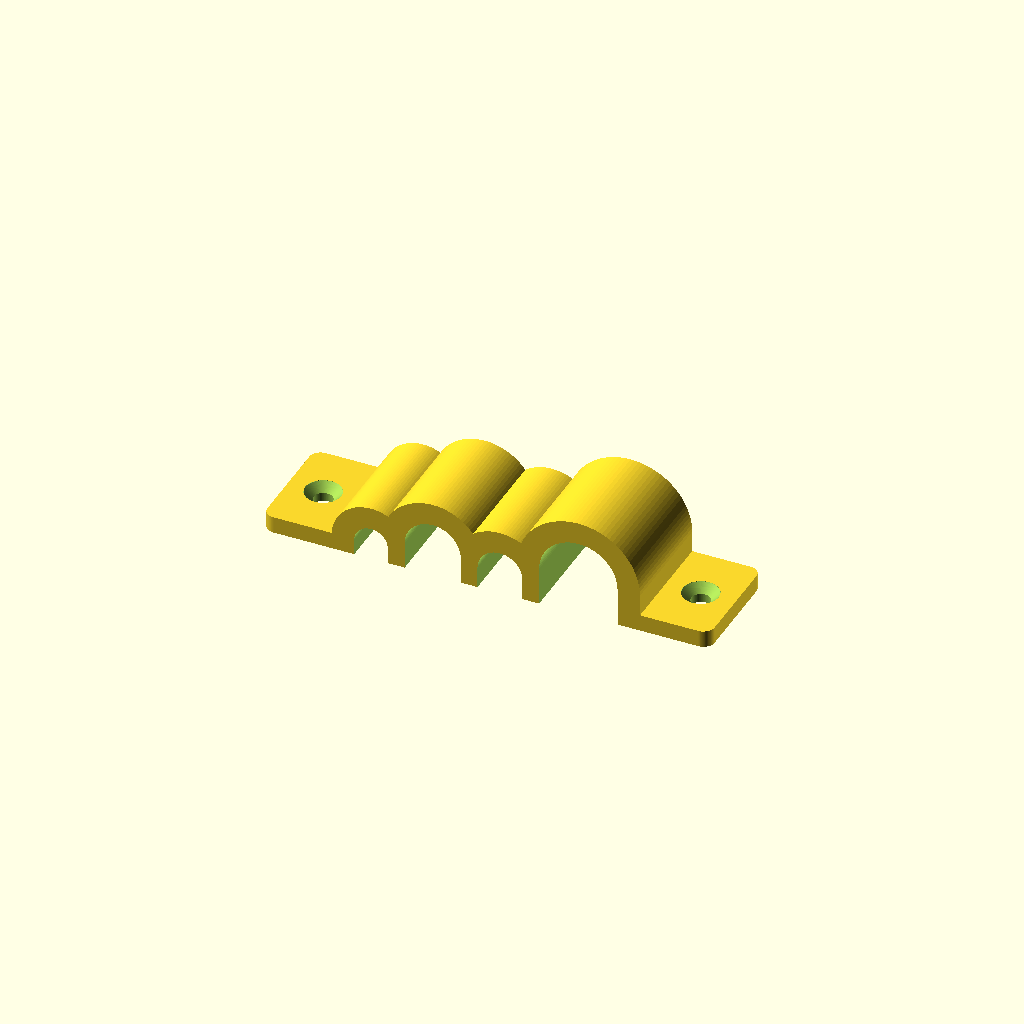
Cell 1: the model at its default parameters.
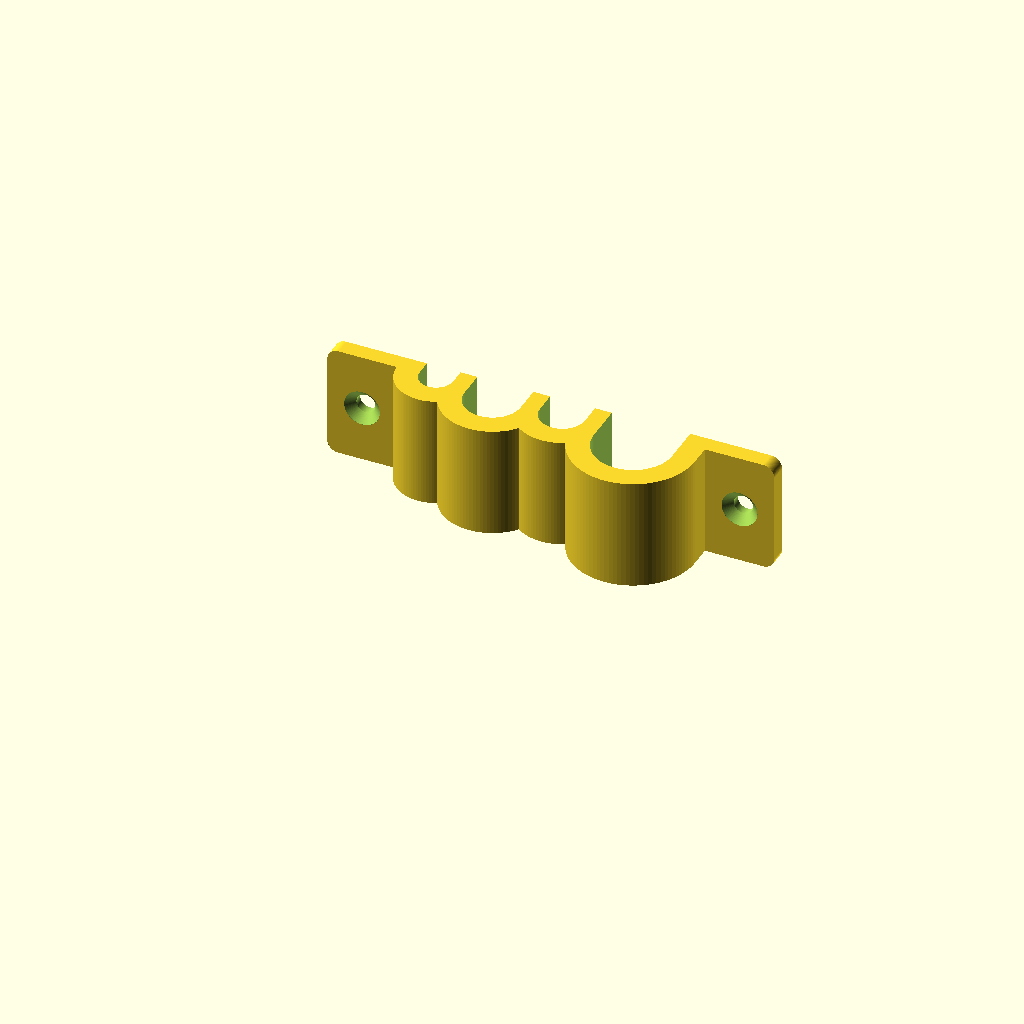
Cell 2: the same model with print_on_end = true.
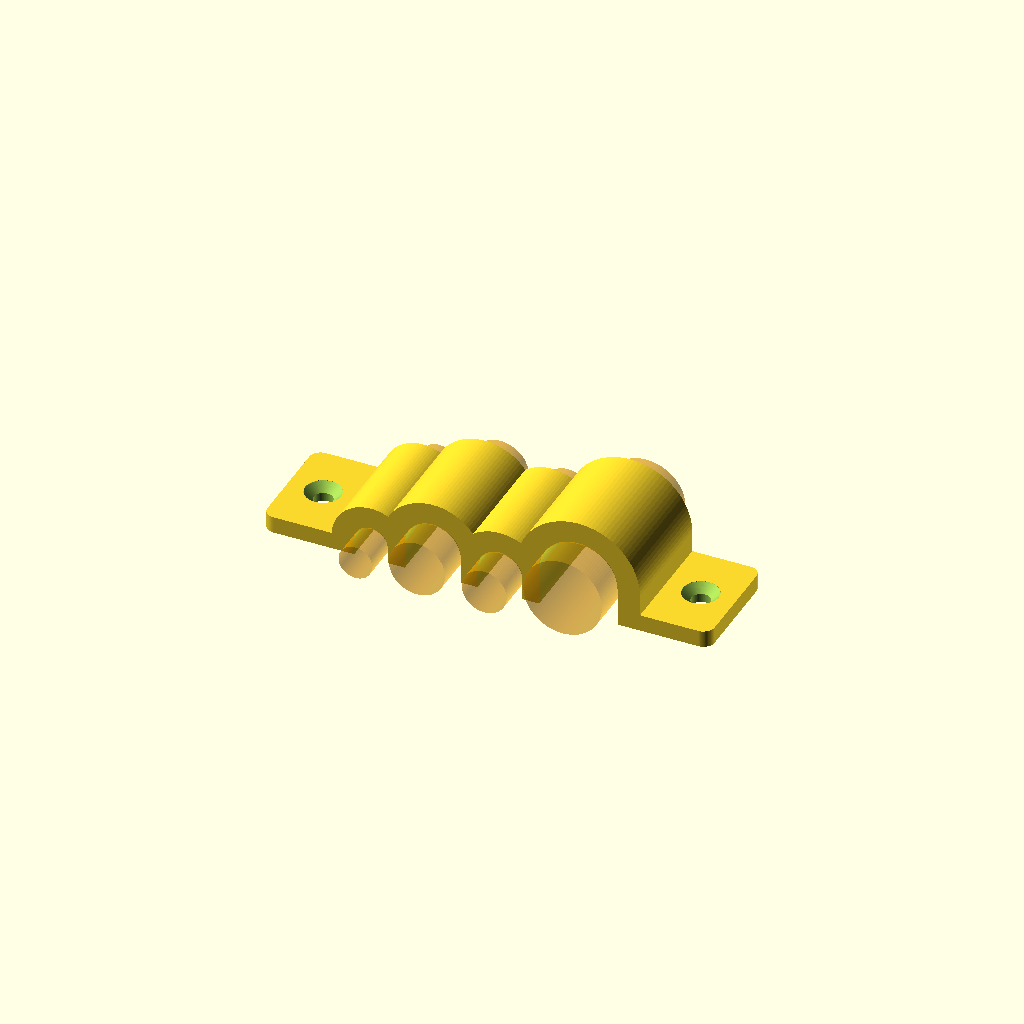
Cell 3: show_cables = true (everything else at default).
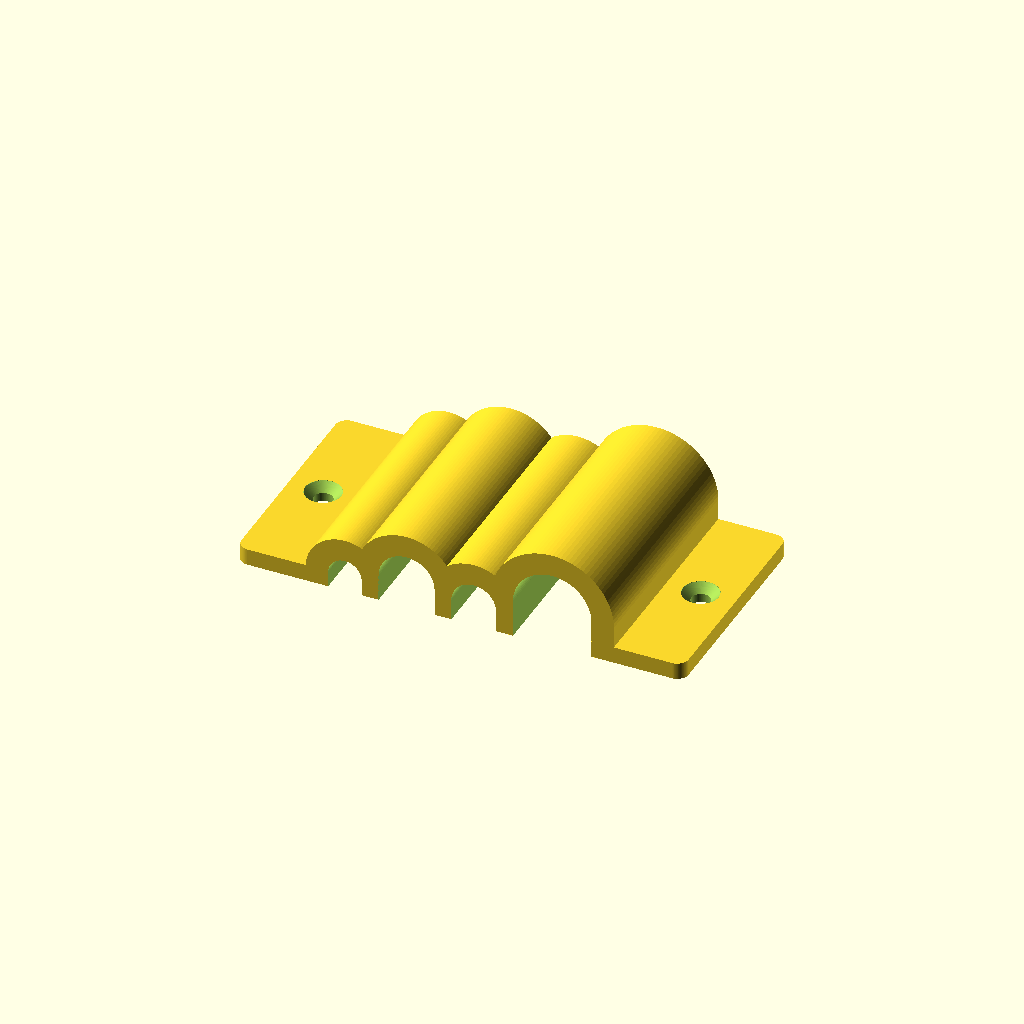
Cell 4: the same model with grip_length = 40.
One fixed orthographic camera (rotation 55°, 0°, 25°; colour scheme Cornfield) for every cell.
The OpenSCAD source (cable-clip/cable-clip.scad):
/*
Surface-mounted cable saddle, with two screws and no material under cables.
Units: mm. X = across cables, Y = along cables, Z = above mounting surface.

12 mm is the screw LENGTH. Measure your screws before setting shank/head sizes.
Default holes suit nominal 3 mm screws with 6 mm, 90-degree countersunk heads.

Edit cable_diameters to contain any number of cables, in left-to-right order.
diameter_allowance and compression may each be a number or a per-cable list.
At the crown, interference = compression - diameter_allowance / 2.
Start with compression = 0 for a fit check; increase gently to grip the jackets.

F6 renders the clip. Export STL with print_on_end = true for printing with
the cable direction vertical. This avoids bridging the cable grooves; small
horizontal screw holes may still benefit from your printer's hole settings.
*/

/* [Cables] */
cable_diameters = [6, 10, 8, 14];
diameter_allowance = 0; // added to groove diameter
compression = 0.15;   // lowers the groove relative to a cable on the surface
grip_length = 20;
web = 3;
outer_wall = 4;
roof_thickness = 4;

/* [Two mounting screws] */
screw_length = 12;
screw_shank_diameter = 3;
screw_hole_clearance = 0.4; // added to shank diameter
screw_head_diameter = 6;
head_clearance = 0.4;
ear_thickness = 3;
head_edge_margin = 3; // material outside the head footprint
countersunk = true; // false: pan/button head; true: 90-degree countersink

/* [Appearance and output] */
corner_radius = 2;
print_on_end = false;
show_cables = false; // translucent reference cables, preview only

/* [Hidden] */
$fn = 96;
eps = 0.02;
n = len(cable_diameters);

function per_cable(value, i) = is_list(value) ? value[i] : value;
function prefix_sum(values, count) =
    count <= 0 ? 0 : values[count - 1] + prefix_sum(values, count - 1);

assert(n >= 1, "Supply at least one cable diameter.");
assert(!is_list(diameter_allowance) || len(diameter_allowance) == n,
       "diameter_allowance must be a number or one value per cable.");
assert(!is_list(compression) || len(compression) == n,
       "compression must be a number or one value per cable.");
assert(min(cable_diameters) > 0, "Cable diameters must be positive.");
assert(grip_length > 0 && web > 0 && outer_wall > 0 && roof_thickness > 0,
       "Body dimensions must be positive.");
assert(screw_shank_diameter > 0 && screw_hole_clearance >= 0 &&
       screw_head_diameter > screw_shank_diameter + screw_hole_clearance &&
       head_clearance >= 0 && head_edge_margin > 0 && ear_thickness > 0,
       "Check screw dimensions and mounting margins.");
assert(screw_length > ear_thickness, "Screws must extend through the ears.");

groove_diameters = [for (i = [0:n-1])
    cable_diameters[i] + per_cable(diameter_allowance, i)];
centre_heights = [for (i = [0:n-1])
    cable_diameters[i] / 2 - per_cable(compression, i)];
// Preserve spacing for actual cables as well as oversized grooves.
envelopes = [for (i = [0:n-1]) max(cable_diameters[i], groove_diameters[i])];
centres_x = [for (i = [0:n-1])
    outer_wall + prefix_sum(envelopes, i) + i * web + envelopes[i] / 2];
body_width = 2 * outer_wall + prefix_sum(envelopes, n) + (n - 1) * web;
body_height = max([for (i = [0:n-1])
    centre_heights[i] + groove_diameters[i] / 2]) + roof_thickness;
hole_diameter = screw_shank_diameter + screw_hole_clearance;
head_diameter = screw_head_diameter + head_clearance;
ear_length = head_diameter + 2 * head_edge_margin;
screw_positions = [-ear_length / 2, body_width + ear_length / 2];
sink_depth = countersunk ? (head_diameter - hole_diameter) / 2 : 0;

assert(min(groove_diameters) > 0 && min(centre_heights) > 0,
       "Allowance or compression makes a groove invalid.");
assert(min([for (i = [0:n-1]) per_cable(compression, i)]) >= 0,
       "Compression must be nonnegative; use allowance for a loose fit.");
assert(grip_length >= head_diameter + 2 * head_edge_margin,
       "Increase grip_length to leave material around the screw heads.");
assert(ear_thickness <= body_height && ear_thickness > sink_depth + 1,
       "Ears must fit the body and retain at least 1 mm below countersinks.");
assert(corner_radius >= 0 && corner_radius <= outer_wall &&
       corner_radius <= min(grip_length, ear_length) / 2,
       "Corner radius is too large.");

module rounded_box(width, depth, height) {
    linear_extrude(height = height)
        if (corner_radius > 0)
            translate([corner_radius, corner_radius])
                offset(r = corner_radius)
                    square([width - 2 * corner_radius,
                            depth - 2 * corner_radius]);
        else
            square([width, depth]);
}

module cable_axis_cylinder(x, z, diameter, length) {
    translate([x, 0, z])
        rotate([90, 0, 0])
            cylinder(d = diameter, h = length, center = true);
}

module groove(i) {
    d = groove_diameters[i];
    x = centres_x[i];
    z = centre_heights[i];
    // Circular crown with straight sides down to the mounting surface.
    // The full-width opening lets the saddle drop over existing cables.
    cable_axis_cylinder(x, z, d, grip_length + 2 * eps);
    translate([x - d / 2, -grip_length / 2 - eps, -eps])
        cube([d, grip_length + 2 * eps, z + eps]);
}

module screw_hole(x) {
    translate([x, 0, -eps])
        cylinder(d = hole_diameter, h = ear_thickness + 2 * eps);
    if (countersunk) {
        translate([x, 0, ear_thickness - sink_depth])
            cylinder(d1 = hole_diameter, d2 = head_diameter, h = sink_depth);
        translate([x, 0, ear_thickness - eps])
            cylinder(d = head_diameter, h = 2 * eps);
    }
}

module cable_roof(i) {
    // An outer arch follows each groove, rather than filling to a common roof.
    // Horizontal and vertical wall thicknesses can be adjusted independently.
    rx = groove_diameters[i] / 2 + outer_wall;
    rz = groove_diameters[i] / 2 + roof_thickness;
    x = centres_x[i];
    z = centre_heights[i];
    translate([0, grip_length / 2, 0])
        rotate([90, 0, 0])
            linear_extrude(height = grip_length)
                union() {
                    translate([x - rx, 0]) square([2 * rx, z]);
                    intersection() {
                        translate([x, z]) scale([rx, rz]) circle(r = 1);
                        translate([x - rx - eps, z])
                            square([2 * rx + 2 * eps, rz + eps]);
                    }
                }
}

module clip() {
    difference() {
        union() {
            // One continuous footprint: rounded only at the outer ear ends.
            // This removes the notches from separately rounded body and ears.
            translate([-ear_length, -grip_length / 2, 0])
                rounded_box(body_width + 2 * ear_length, grip_length, ear_thickness);
            for (i = [0:n-1]) cable_roof(i);
        }
        for (i = [0:n-1]) groove(i);
        for (x = screw_positions) screw_hole(x);
    }
}

module output_orientation() {
    if (print_on_end)
        translate([0, body_height, grip_length / 2])
            rotate([90, 0, 0]) children();
    else
        children();
}

echo(cable_count = n,
     overall_size = [body_width + 2 * ear_length, grip_length, body_height],
     screw_spacing = body_width + ear_length,
     approximate_screw_penetration = screw_length - ear_thickness + sink_depth);

output_orientation() {
    clip();
    if (show_cables && $preview)
        for (i = [0:n-1])
            %color("orange", 0.4)
                cable_axis_cylinder(centres_x[i], cable_diameters[i] / 2,
                                    cable_diameters[i], grip_length + 12);
}
Parameter table extracted from the source (name, type, default, range or options):
cable_diameters: vector, default [6, 10, 8, 14]
diameter_allowance: number, default 0
compression: number, default 0.15
grip_length: number, default 20
web: number, default 3
outer_wall: number, default 4
roof_thickness: number, default 4
screw_length: number, default 12
screw_shank_diameter: number, default 3
screw_hole_clearance: number, default 0.4
screw_head_diameter: number, default 6
head_clearance: number, default 0.4
ear_thickness: number, default 3
head_edge_margin: number, default 3
countersunk: bool, default true
corner_radius: number, default 2
print_on_end: bool, default false
show_cables: bool, default false
